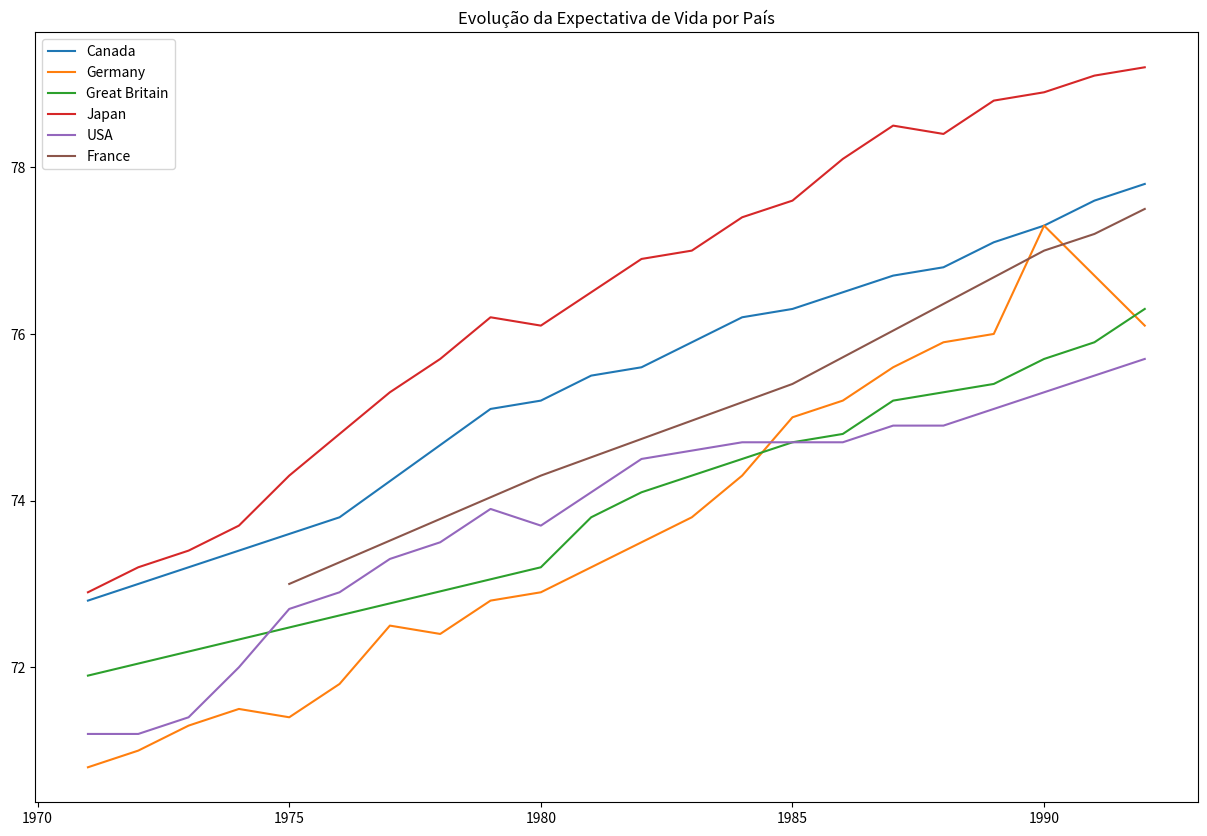

This figure's Python source: (Note: this script raises an exception after producing the figure.)
import pandas as pd

# Organizando os dados em um formato estruturado
data = {
    "Year": [],
    "Country": [],
    "GDP": [],
    "Life_Expectancy": []
}

# Preencha os dados a partir do texto
raw_data = '''1971,Canada,313.391,72.8
1971,Germany,298.251,70.8
1971,Great Britain,134.172,71.9
1971,Japan,163.854,72.9
1971,USA,357.988,71.2
1972,Germany,337.364,71.0
1972,Japan,185.39,73.2
1972,USA,397.097,71.2
1973,Germany,384.541,71.3
1973,Japan,205.778,73.4
1973,USA,439.302,71.4
1974,Germany,452.744,71.5
1974,Japan,242.018,73.7
1974,USA,495.114,72.0
1975,Germany,532.481,71.4
1975,France,363.61,73.0
1975,Japan,284.269,74.3
1975,USA,560.75,72.7
1976,Canada,543.337,73.8
1976,Germany,591.098,71.8
1976,Japan,303.725,74.8
1976,USA,638.851,72.9
1977,Germany,647.352,72.5
1977,Japan,340.628,75.3
1977,USA,726.241,73.3
1978,Germany,729.457,72.4
1978,Japan,392.577,75.7
1978,USA,808.884,73.5
1979,Canada,692.269,75.1
1979,Germany,800.703,72.8
1979,Japan,452.931,76.2
1979,USA,908.963,73.9
1980,Canada,791.812,75.2
1980,Germany,908.166,72.9
1980,France,659.826,74.3
1980,Great Britain,385.099,73.2
1980,Japan,535.016,76.1
1980,USA,1036.3,73.7
1981,Canada,898.807,75.5
1981,Germany,1014.713,73.2
1981,Great Britain,433.957,73.8
1981,Japan,603.965,76.5
1981,USA,1191.537,74.1
1982,Canada,996.086,75.6
1982,Germany,1044.528,73.5
1982,Great Britain,448.477,74.1
1982,Japan,664.777,76.9
1982,USA,1329.669,74.5
1983,Canada,1066.746,75.9
1983,Germany,1104.594,73.8
1983,Great Britain,501.924,74.3
1983,Japan,714.857,77.0
1983,USA,1451.945,74.6
1984,Canada,1135.02,76.2
1984,Germany,1196.56,74.3
1984,Great Britain,521.522,74.5
1984,Japan,745.981,77.4
1984,USA,1590.667,74.7
1985,Canada,1212.85,76.3
1985,Germany,1298.555,75.0
1985,France,1001.145,75.4
1985,Great Britain,549.608,74.7
1985,Japan,818.382,77.6
1985,USA,1735.156,74.7
1986,Canada,1278.816,76.5
1986,Germany,1386.51,75.2
1986,Great Britain,578.61,74.8
1986,Japan,859.855,78.1
1986,USA,1847.773,74.7
1987,Canada,1357.453,76.7
1987,Germany,1480.096,75.6
1987,Great Britain,634.956,75.2
1987,Japan,916.703,78.5
1987,USA,1976.166,74.9
1988,Canada,1461.3,76.8
1988,Germany,1616.349,75.9
1988,Great Britain,688.049,75.3
1988,Japan,969.251,78.4
1988,USA,2195.392,74.9
1989,Canada,1579.543,77.1
1989,Germany,1596.16,76.0
1989,Great Britain,739.714,75.4
1989,Japan,1021.247,78.8
1989,USA,2424.654,75.1
1990,Canada,1699.774,77.3
1990,Germany,1724.332,77.3
1990,France,1459.11,77.0
1990,Great Britain,782.612,75.7
1990,Japan,1088.959,78.9
1990,USA,2684.984,75.3
1991,Canada,1805.209,77.6
1991,France,1558.033,77.2
1991,Great Britain,842.797,75.9
1991,Japan,1166.43,79.1
1991,USA,2901.589,75.5
1992,Canada,1897.456,77.8
1992,Germany,2019.308,76.1
1992,France,1651.139,77.5
1992,Great Britain,930.701,76.3
1992,Japan,1253.415,79.2
1992,USA,3100.343,75.7'''

for line in raw_data.splitlines():
    year, country, gdp, life_expectancy = line.split(',')
    data["Year"].append(int(year))
    data["Country"].append(country)
    data["GDP"].append(float(gdp))
    data["Life_Expectancy"].append(float(life_expectancy))

# Crie o DataFrame
df = pd.DataFrame(data)
import matplotlib.pyplot as plt
# Crie uma figura com 15 polegadas de largura e 10 polegadas de altura
plt.figure(figsize=(15, 10))

# Itere sobre cada país
for country in df['Country'].unique():
    country_df = df[df['Country'] == country]
    plt.plot(country_df['Year'], country_df['Life_Expectancy'], label=country)

# Adicione uma legenda ao criar gráfico no Python
plt.legend()

# Adicione um título ao gráfico
plt.title("Evolução da Expectativa de Vida por País")

# Comando para exibir e criar gráfico no Python
plt.show()


# GRÁFICO DE CUSTO DE VIDA POR PAIS


# Crie uma figura com 15 polegadas de largura e 10 polegadas de altura
plt.figure(figsize=(15, 10))

# Itere sobre cada país
for country in df['Country'].unique():
    country_df = df[df['Country'] == country]
    plt.plot(country_df['Year'], country_df['Spending_USD'], label=country)

# Adicione uma legenda ao criar gráfico no Python
plt.legend()

# Adicione um título ao gráfico
plt.title("Evolução do custo de vida por País")

# Comando para exibir e criar gráfico no Python
plt.show()
